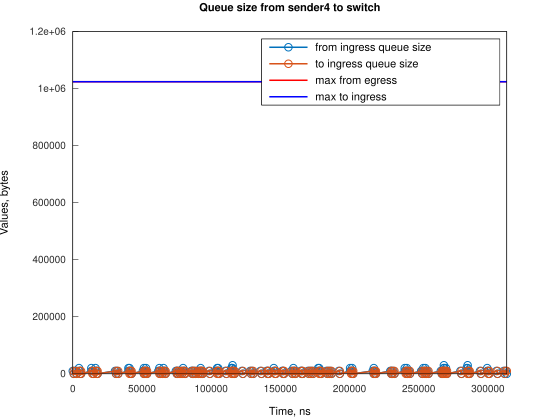

Data behind this chart, as committed beside it:
Time, from_ingress_queue_size, to_ingress_queue_size
0, 10000, nan
745.1, 0, 10000
749.1, 0, 0
2000, 10000, 0
2745, 0, 10000
2748, 0, 0
4474, 10000, 0
4474, 20000, 0
5219, 10000, 10000
5222, 10000, 0
5964, 0, 10000
5967, 0, 0
13420, 10000, 0
13422, 20000, 0
14166, 10000, 10000
14170, 10000, 0
14911, 0, 0
16396, 10000, 0
16397, 20000, 0
17142, 10000, 10000
17146, 10000, 0
17886, 0, 10000
17890, 0, 0
30548, 10000, 0
31294, 0, 10000
31298, 0, 0
32038, 10000, 0
32783, 0, 10000
32787, 0, 0
40234, 10000, 0
40235, 20000, 0
40979, 20000, 10000
40984, 20000, 0
41724, 10000, 10000
41728, 10000, 0
42470, 0, 10000
42473, 0, 0
50665, 10000, 0
51410, 10000, 10000
51411, 20000, 10000
51415, 20000, 0
52155, 10000, 10000
52159, 10000, 0
52899, 20000, 0
52900, 10000, 10000
52904, 10000, 0
53645, 0, 10000
53649, 0, 0
61845, 10000, 0
62586, 20000, 0
62590, 10000, 10000
62594, 10000, 0
63335, 0, 10000
63339, 0, 0
64075, 10000, 0
64820, 0, 10000
64823, 0, 0
65570, 10000, 0
65571, 20000, 0
66315, 10000, 10000
... 237 more rows
